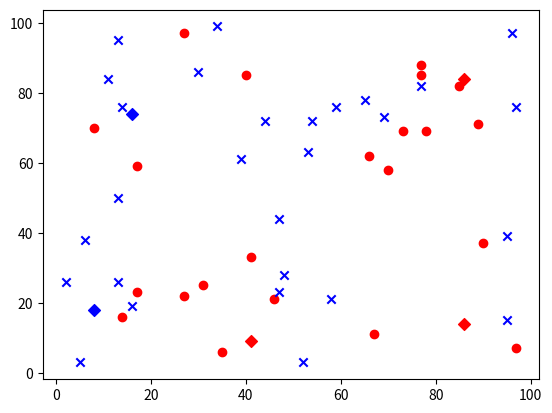

The script that saved this image:
#!/usr/bin/env python
# -*- coding: utf-8 -*-

import numpy as np
import matplotlib.pyplot as plt
from math import sqrt


def euclid_dist(d1, d2, ndim):
    return sqrt(np.sum([(d1[n] - d2[n]) ** 2 for n in range(ndim)]))


def classify(k_nn, ltrain):
    ltest = np.ravel(ltrain[k_nn]).astype(np.int64)
    return np.argmax(np.bincount(ltest))


def knn_predict(dtrain, dtest, ltrain, k=3):
    ndata, ndim = dtrain.shape

    ltest = []
    for dtst in dtest:
        # calculate distances between train and test
        dists = [euclid_dist(dtrn, dtst, ndim) for dtrn in dtrain]

        # choose k neareest neighbors
        k_nn = np.argsort(dists)[:k]

        # classify and save labels
        ltest.append(classify(k_nn, ltrain))

    return np.array(ltest)


def main():
    # setup sample data
    lnum = 2
    colors = ['r', 'b']
    dtrain = np.random.randint(0, 100, (50, 2)).astype(np.float32)
    ltrain = np.random.randint(0, lnum, (50, 1)).astype(np.float32)
    dtest = np.random.randint(0, 100, (5, 2)).astype(np.float32)

    # plot train data
    red = dtrain[ltrain.ravel() == 0]
    blue = dtrain[ltrain.ravel() == 1]
    plt.scatter(red[:, 0], red[:, 1], c='r')
    plt.scatter(blue[:, 0], blue[:, 1], c='b', marker='x')

    # predcit test data into class
    ltest = knn_predict(dtrain, dtest, ltrain, 3)
    for i in range(lnum):
        plt.scatter(dtest[ltest == i, 0],
                    dtest[ltest == i, 1],
                    color=colors[i], marker='D')

    # show results
    plt.show()


if __name__ == '__main__':
    main()
